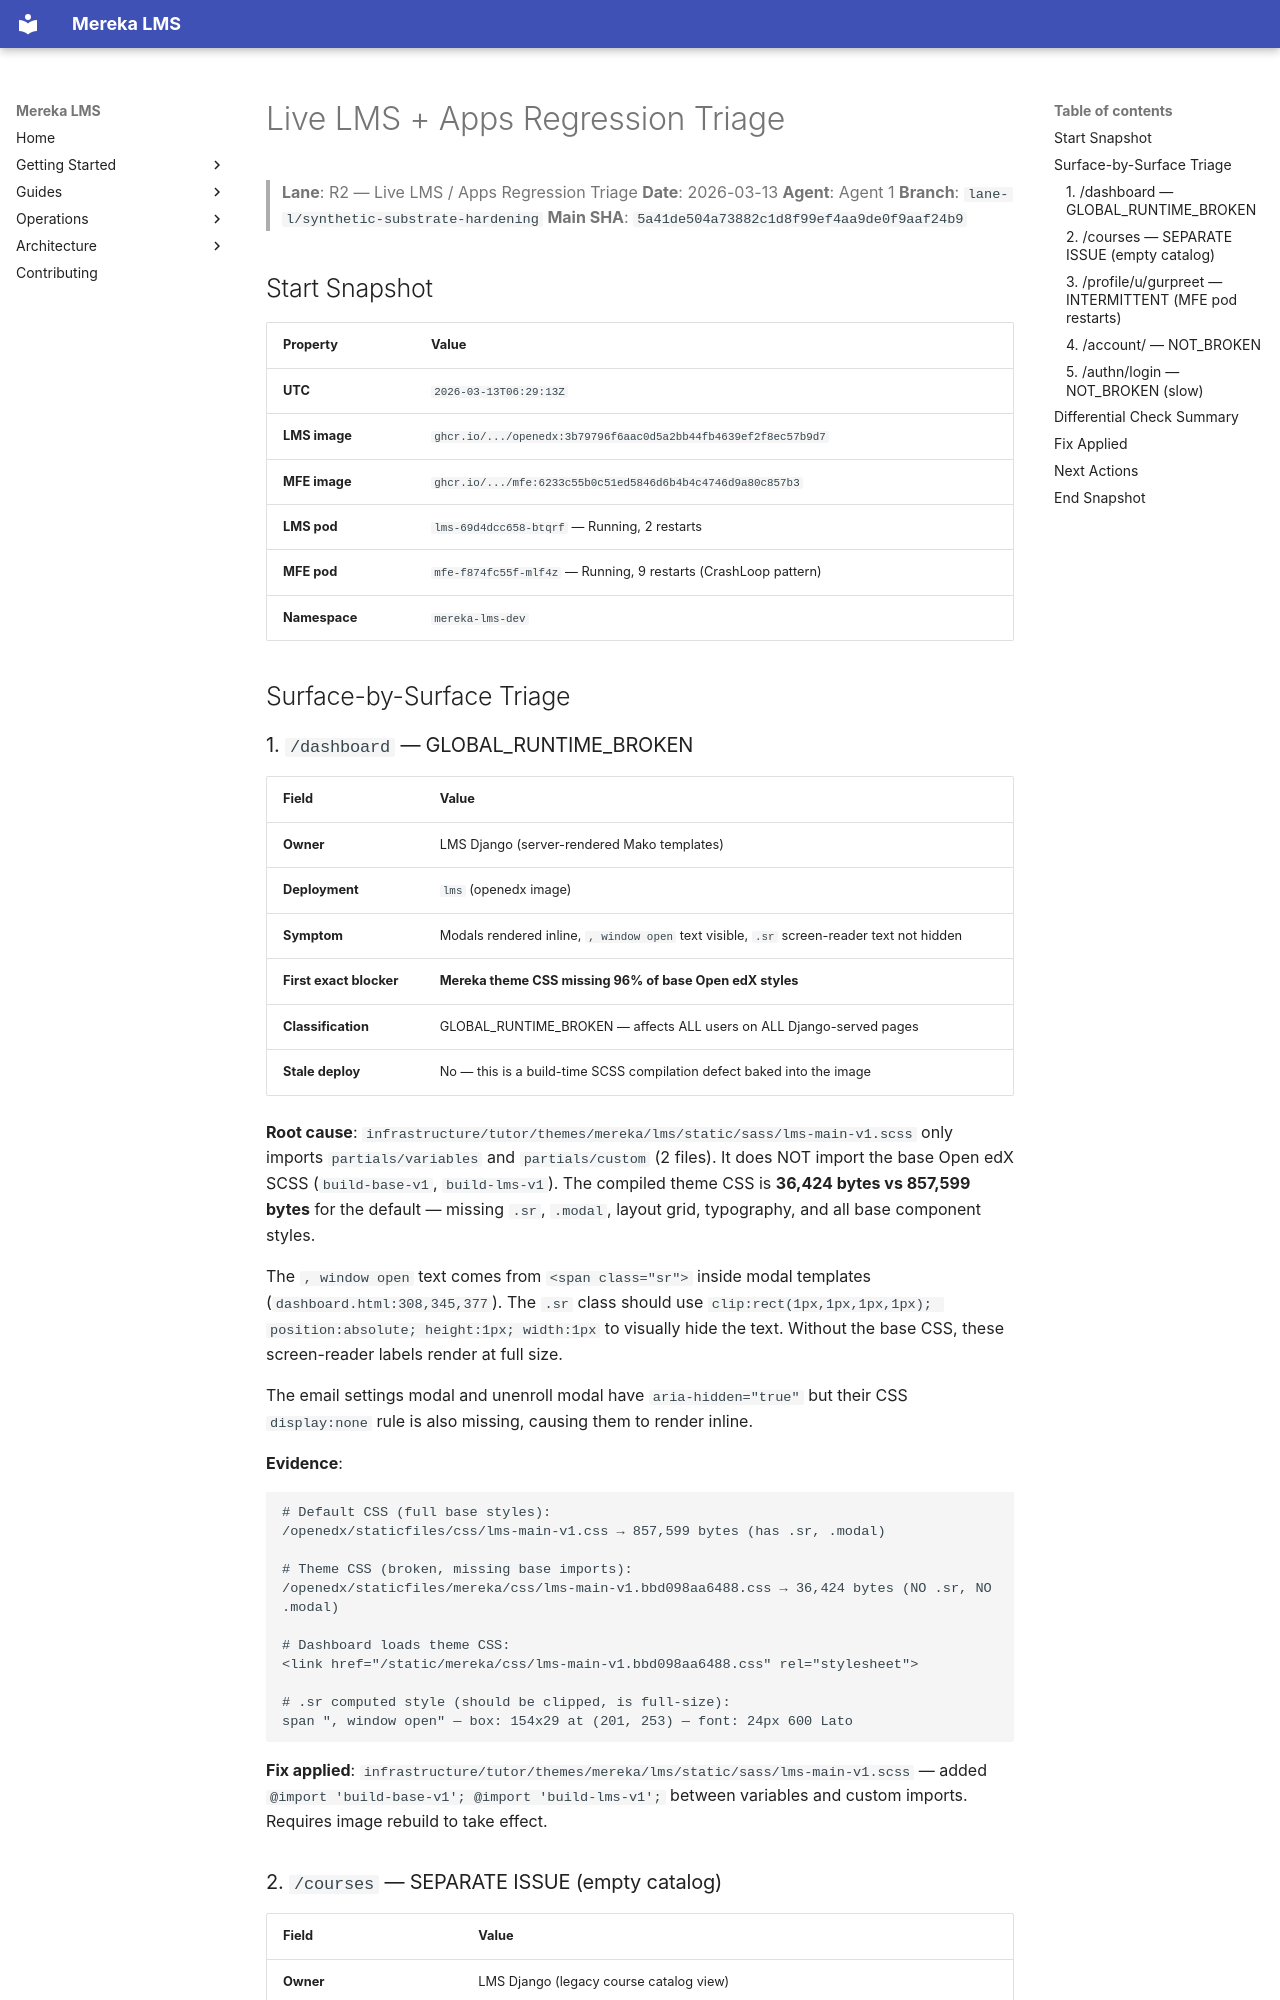

repository: lifeofgurpreet/mereka-lms-prototype · page: archive/LIVE-LMS-APPS-REGRESSION-TRIAGE/index.html · generator: mkdocs

# Live LMS + Apps Regression Triage

> **Lane**: R2 — Live LMS / Apps Regression Triage
> **Date**: 2026-03-13
> **Agent**: Agent 1
> **Branch**: `lane-l/synthetic-substrate-hardening`
> **Main SHA**: `5a41de504a73882c1d8f99ef4aa9de0f9aaf24b9`

## Start Snapshot

| Property | Value |
|----------|-------|
| **UTC** | `2026-03-13T06:29:13Z` |
| **LMS image** | `ghcr.io/.../openedx:3b79796f6aac0d5a2bb44fb4639ef2f8ec57b9d7` |
| **MFE image** | `ghcr.io/.../mfe:6233c55b0c51ed5846d6b4b4c4746d9a80c857b3` |
| **LMS pod** | `lms-69d4dcc658-btqrf` — Running, 2 restarts |
| **MFE pod** | `mfe-f874fc55f-mlf4z` — Running, 9 restarts (CrashLoop pattern) |
| **Namespace** | `mereka-lms-dev` |

## Surface-by-Surface Triage
